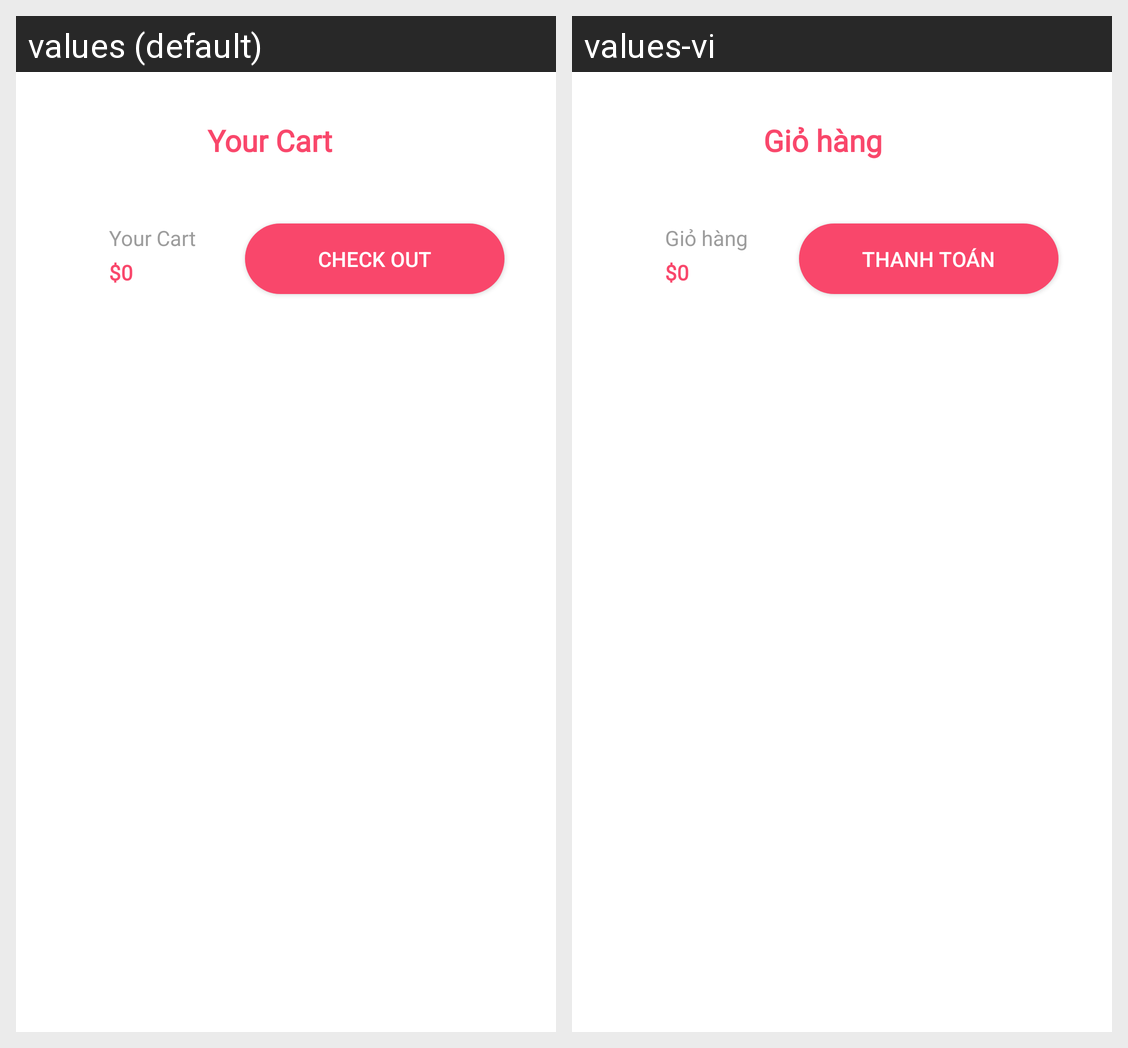

Translations of the strings shown on this Android screen, per locale in the grid:
Android screen res/layout/fragment_cart.xml rendered under 2 locales, left to right: values (default), values-vi. Device: Nexus 5 (rendered at 1080×1920; each locale shown at half size, 540×960, under a caption strip naming it); theme Theme.MiladyApp.
Strings drawn on this screen, with the default value and each locale's value (text and hints the layout hard-codes, and strings that could not be matched under every locale, appear in the picture but are not listed):

your_Cart
  values: Your Cart
  values-vi: Giỏ hàng

check_out
  values: Check Out
  values-vi: Thanh toán
